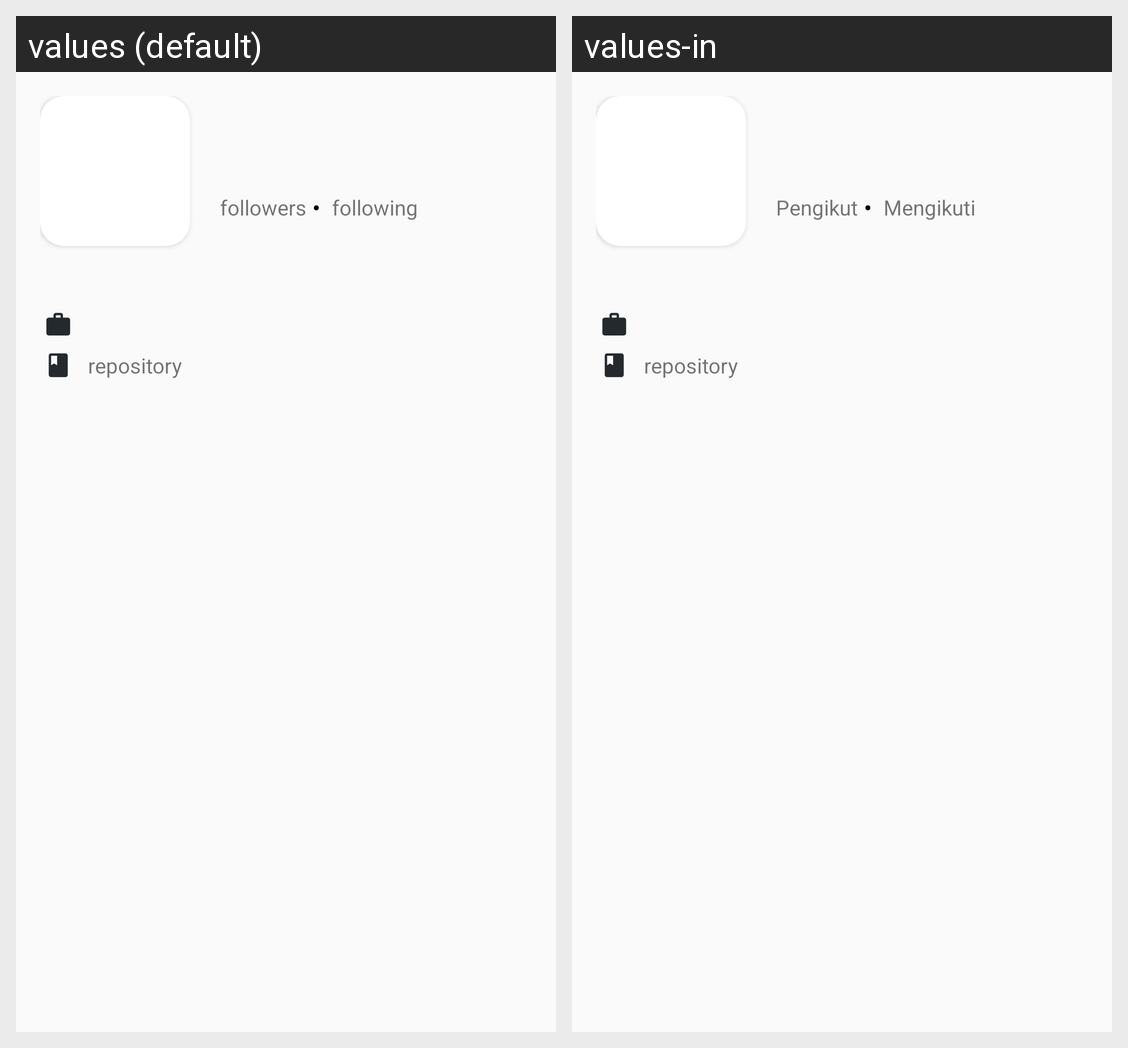

For this localized Android screen grid, give each drawn string resource with its value in every locale shown.
Android screen res/layout/activity_user_detail.xml rendered under 2 locales, left to right: values (default), values-in. Device: Nexus 5 (rendered at 1080×1920; each locale shown at half size, 540×960, under a caption strip naming it); theme AppTheme.
Strings drawn on this screen, with the default value and each locale's value (text and hints the layout hard-codes, and strings that could not be matched under every locale, appear in the picture but are not listed):

followers
  values: followers
  values-in: Pengikut

titik
  values: •
  values-in: •  [not translated; the default value is used]

following
  values: following
  values-in: Mengikuti

repository
  values: repository
  values-in: repository
